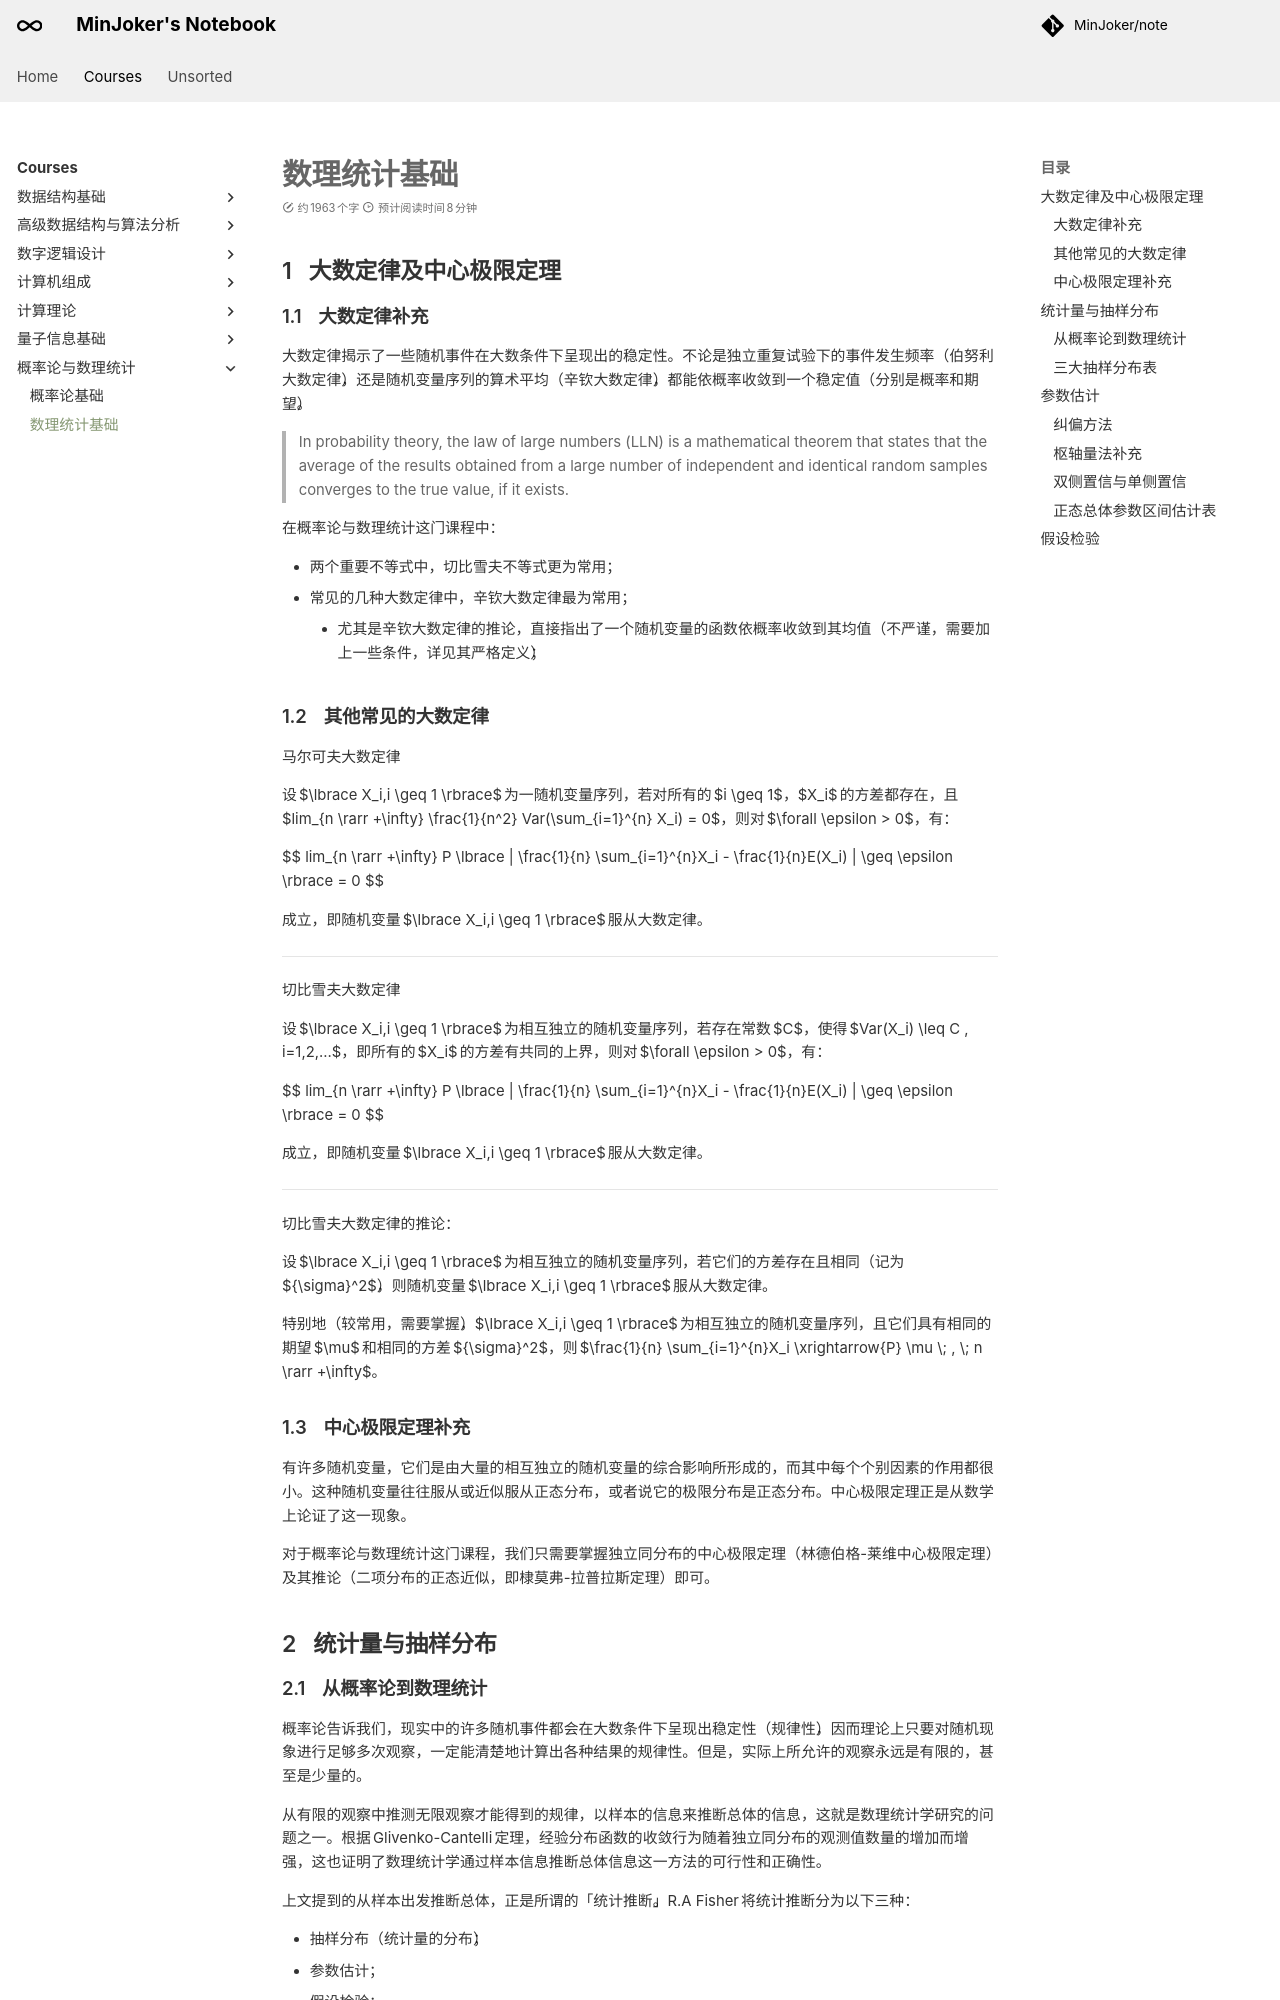

repository: MinJoker/note · page: courses/ps/note2/index.html · generator: mkdocs

# 数理统计基础

## 大数定律及中心极限定理

### 大数定律补充

大数定律揭示了一些随机事件在大数条件下呈现出的稳定性。不论是独立重复试验下的事件发生频率（伯努利大数定律），还是随机变量序列的算术平均（辛钦大数定律），都能依概率收敛到一个稳定值（分别是概率和期望）。

> In probability theory, the law of large numbers (LLN) is a mathematical theorem that states that the average of the results obtained from a large number of independent and identical random samples converges to the true value, if it exists.

在概率论与数理统计这门课程中：

- 两个重要不等式中，切比雪夫不等式更为常用；
- 常见的几种大数定律中，辛钦大数定律最为常用；
    - 尤其是辛钦大数定律的推论，直接指出了一个随机变量的函数依概率收敛到其均值（不严谨，需要加上一些条件，详见其严格定义）；

### 其他常见的大数定律

马尔可夫大数定律

设 $\lbrace X_i,i \geq 1 \rbrace$ 为一随机变量序列，若对所有的 $i \geq 1$，$X_i$ 的方差都存在，且 $lim_{n \rarr +\infty} \frac{1}{n^2} Var(\sum_{i=1}^{n} X_i) = 0$，则对 $\forall \epsilon > 0$，有：

$$
lim_{n \rarr +\infty} P \lbrace | \frac{1}{n} \sum_{i=1}^{n}X_i - \frac{1}{n}E(X_i) | \geq \epsilon \rbrace = 0
$$

成立，即随机变量 $\lbrace X_i,i \geq 1 \rbrace$ 服从大数定律。

---

切比雪夫大数定律

设 $\lbrace X_i,i \geq 1 \rbrace$ 为相互独立的随机变量序列，若存在常数 $C$，使得 $Var(X_i) \leq C , i=1,2,...$，即所有的 $X_i$ 的方差有共同的上界，则对 $\forall \epsilon > 0$，有：

$$
lim_{n \rarr +\infty} P \lbrace | \frac{1}{n} \sum_{i=1}^{n}X_i - \frac{1}{n}E(X_i) | \geq \epsilon \rbrace = 0
$$

成立，即随机变量 $\lbrace X_i,i \geq 1 \rbrace$ 服从大数定律。

---

切比雪夫大数定律的推论：

设 $\lbrace X_i,i \geq 1 \rbrace$ 为相互独立的随机变量序列，若它们的方差存在且相同（记为 ${\sigma}^2$），则随机变量 $\lbrace X_i,i \geq 1 \rbrace$ 服从大数定律。

特别地（较常用，需要掌握），$\lbrace X_i,i \geq 1 \rbrace$ 为相互独立的随机变量序列，且它们具有相同的期望 $\mu$ 和相同的方差 ${\sigma}^2$，则 $\frac{1}{n} \sum_{i=1}^{n}X_i \xrightarrow{P} \mu \; , \; n \rarr +\infty$。

### 中心极限定理补充

有许多随机变量，它们是由大量的相互独立的随机变量的综合影响所形成的，而其中每个个别因素的作用都很小。这种随机变量往往服从或近似服从正态分布，或者说它的极限分布是正态分布。中心极限定理正是从数学上论证了这一现象。

<div class="heti-skip">
对于概率论与数理统计这门课程，我们只需要掌握独立同分布的中心极限定理（林德伯格-莱维中心极限定理）及其推论（二项分布的正态近似，即棣莫弗-拉普拉斯定理）即可。
</div>

## 统计量与抽样分布

### 从概率论到数理统计

概率论告诉我们，现实中的许多随机事件都会在大数条件下呈现出稳定性（规律性），因而理论上只要对随机现象进行足够多次观察，一定能清楚地计算出各种结果的规律性。但是，实际上所允许的观察永远是有限的，甚至是少量的。

从有限的观察中推测无限观察才能得到的规律，以样本的信息来推断总体的信息，这就是数理统计学研究的问题之一。根据 Glivenko-Cantelli 定理，经验分布函数的收敛行为随着独立同分布的观测值数量的增加而增强，这也证明了数理统计学通过样本信息推断总体信息这一方法的可行性和正确性。

上文提到的从样本出发推断总体，正是所谓的「统计推断」。R.A Fisher 将统计推断分为以下三种：

- 抽样分布（统计量的分布）；
- 参数估计；
- 假设检验；
